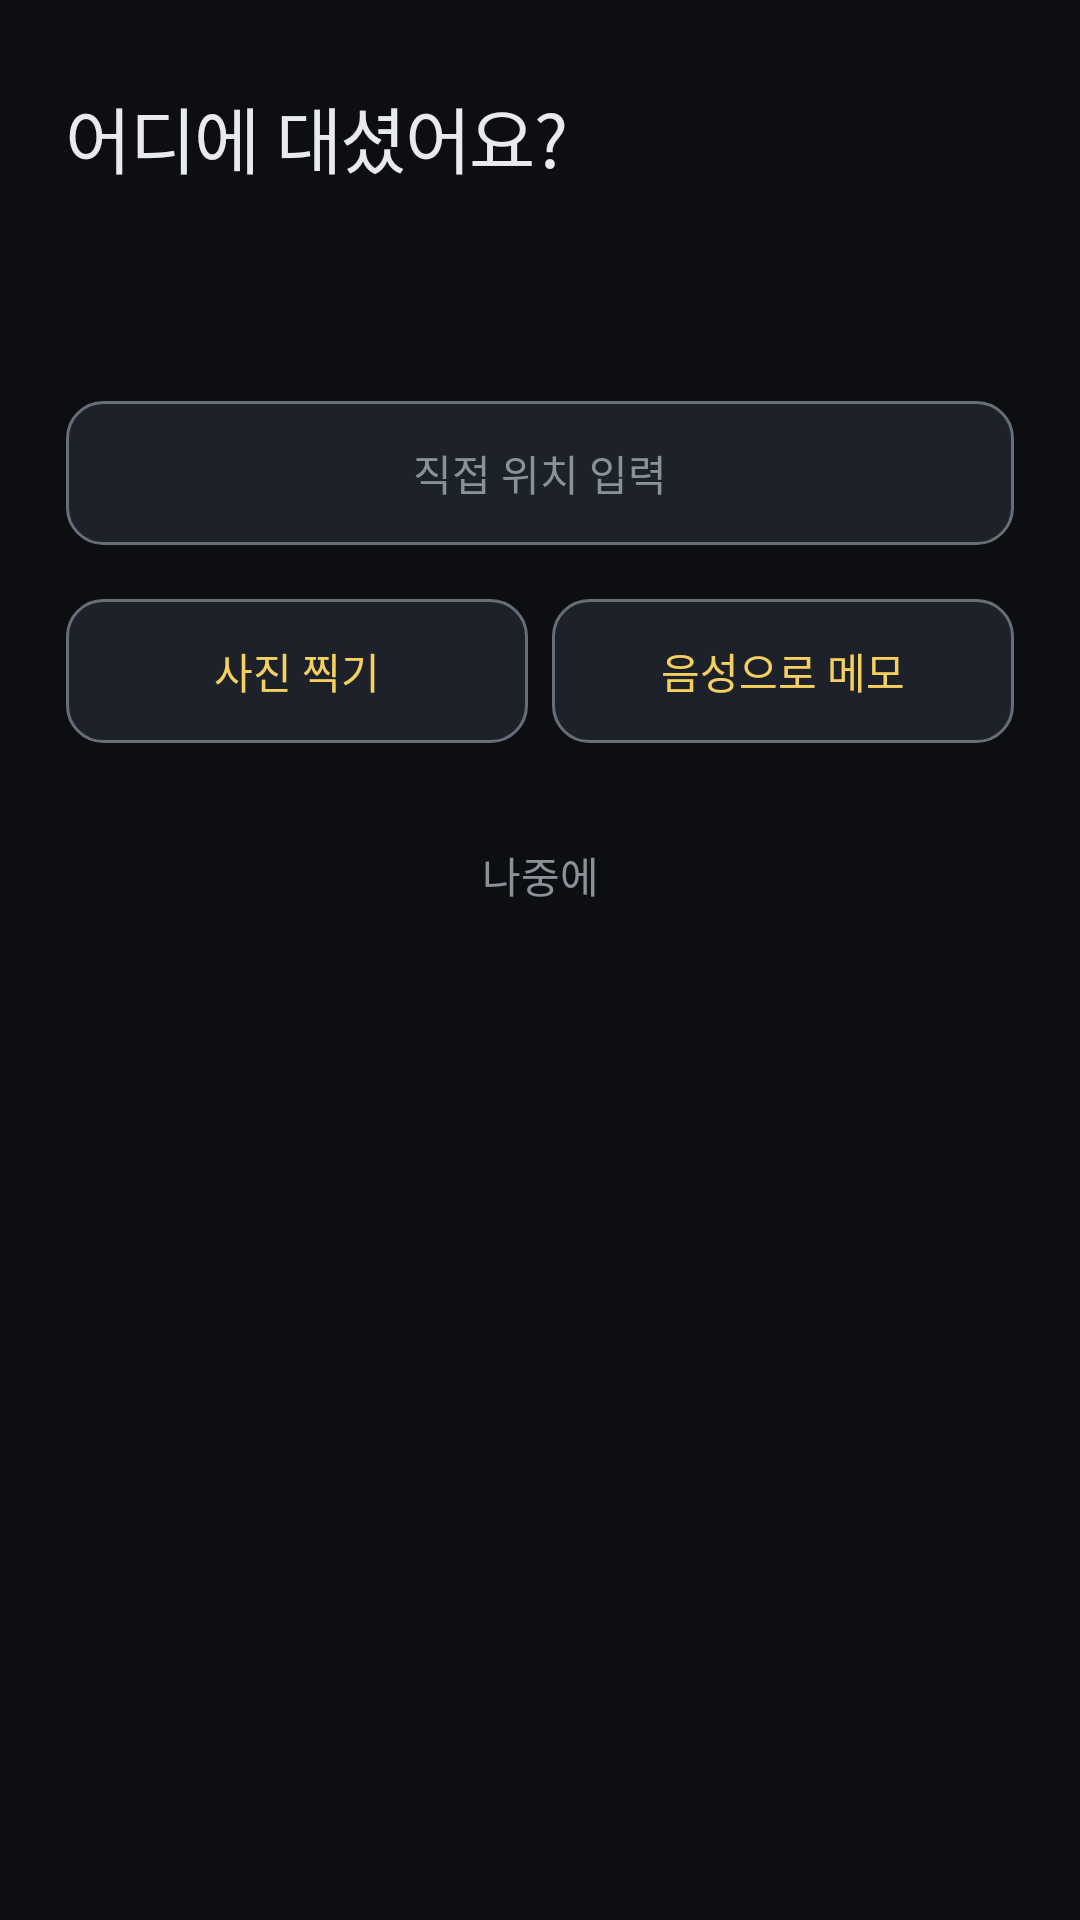

Android layout source for this screen:
<!-- AndroidManifest.xml: application theme AppTheme -->
<!-- res/layout/activity_quick_record.xml -->
<?xml version="1.0" encoding="utf-8"?>
<ScrollView xmlns:android="http://schemas.android.com/apk/res/android"
    xmlns:tools="http://schemas.android.com/tools"
    android:id="@+id/quickRoot"
    android:layout_width="match_parent"
    android:layout_height="match_parent"
    android:fillViewport="true"
    android:paddingLeft="@dimen/page_padding"
    android:paddingTop="28dp"
    android:paddingRight="@dimen/page_padding"
    android:paddingBottom="20dp"
    android:scrollbars="none">

    <LinearLayout
        android:layout_width="match_parent"
        android:layout_height="wrap_content"
        android:orientation="vertical">

        <TextView
            android:layout_width="wrap_content"
            android:layout_height="wrap_content"
            android:layout_marginLeft="@dimen/gutter"
            android:fontFamily="sans-serif-medium"
            android:letterSpacing="-0.02"
            android:text="@string/zone_prompt"
            android:textColor="@color/text"
            android:textSize="24sp" />

        <TextView
            android:id="@+id/quickSubtitle"
            android:layout_width="wrap_content"
            android:layout_height="wrap_content"
            android:layout_marginLeft="@dimen/gutter"
            android:layout_marginTop="6dp"
            android:fontFamily="sans-serif"
            android:textColor="@color/subtext"
            android:textSize="14sp" />

        <TextView
            android:id="@+id/quickTime"
            android:layout_width="wrap_content"
            android:layout_height="wrap_content"
            android:layout_marginLeft="@dimen/gutter"
            android:layout_marginTop="2dp"
            android:fontFamily="sans-serif"
            android:textColor="@color/accent_text"
            android:textSize="13sp" />

        <LinearLayout
            android:id="@+id/quickGrid"
            android:layout_width="match_parent"
            android:layout_height="wrap_content"
            android:layout_marginTop="18dp"
            android:orientation="vertical" />

        <LinearLayout
            android:id="@+id/quickEtc"
            android:layout_width="match_parent"
            android:layout_height="wrap_content"
            android:layout_marginTop="2dp"
            android:orientation="vertical" />

        <Button
            android:id="@+id/quickCustom"
            android:layout_width="match_parent"
            android:layout_height="@dimen/touch_min"
            android:layout_marginLeft="@dimen/gutter"
            android:layout_marginRight="@dimen/gutter"
            android:layout_marginTop="6dp"
            android:background="@drawable/bg_button"
            android:fontFamily="sans-serif"
            android:stateListAnimator="@null"
            android:text="@string/custom_input"
            android:textAllCaps="false"
            android:textColor="@color/subtext"
            android:textSize="14sp" />

        
        <LinearLayout
            android:layout_width="match_parent"
            android:layout_height="wrap_content"
            android:layout_marginTop="14dp"
            android:orientation="horizontal"
            tools:ignore="ButtonStyle">

            <Button
                android:id="@+id/quickPhoto"
                android:layout_width="0dp"
                android:layout_height="@dimen/touch_min"
                android:layout_margin="@dimen/gutter"
                android:layout_weight="1"
                android:background="@drawable/bg_button"
                android:fontFamily="sans-serif-medium"
                android:stateListAnimator="@null"
                android:text="@string/quick_photo"
                android:textAllCaps="false"
                android:textColor="@color/accent_text"
                android:textSize="14sp" />

            <Button
                android:id="@+id/quickVoice"
                android:layout_width="0dp"
                android:layout_height="@dimen/touch_min"
                android:layout_margin="@dimen/gutter"
                android:layout_weight="1"
                android:background="@drawable/bg_button"
                android:fontFamily="sans-serif-medium"
                android:stateListAnimator="@null"
                android:text="@string/quick_voice"
                android:textAllCaps="false"
                android:textColor="@color/accent_text"
                android:textSize="14sp" />
        </LinearLayout>

        <TextView
            android:id="@+id/quickMemo"
            android:layout_width="match_parent"
            android:layout_height="wrap_content"
            android:layout_marginLeft="@dimen/gutter"
            android:layout_marginRight="@dimen/gutter"
            android:layout_marginTop="8dp"
            android:fontFamily="sans-serif"
            android:textColor="@color/subtext"
            android:textSize="13sp"
            android:visibility="gone" />

        <Button
            android:id="@+id/quickLater"
            android:layout_width="match_parent"
            android:layout_height="@dimen/touch_min"
            android:layout_marginLeft="@dimen/gutter"
            android:layout_marginRight="@dimen/gutter"
            android:layout_marginTop="16dp"
            android:background="?android:attr/selectableItemBackgroundBorderless"
            android:fontFamily="sans-serif"
            android:stateListAnimator="@null"
            android:text="@string/quick_later"
            android:textAllCaps="false"
            android:textColor="@color/subtext"
            android:textSize="14sp" />
    </LinearLayout>
</ScrollView>
<!-- resources referenced by this layout -->
<resources>
  <color name="accent_text">#F5D060</color>
  <color name="subtext">#8A9299</color>
  <color name="text">#E8EAED</color>
  <dimen name="gutter">4dp</dimen>
  <dimen name="page_padding">18dp</dimen>
  <dimen name="touch_min">48dp</dimen>
  <!-- drawable bg_button (drawable) -->
  <?xml version="1.0" encoding="utf-8"?>
  <ripple xmlns:android="http://schemas.android.com/apk/res/android"
      android:color="#40F0C030">
      <item>
          <shape>
              <solid android:color="@color/button" />
              <stroke
                  android:width="@dimen/stroke"
                  android:color="@color/outline" />
              <corners android:radius="@dimen/radius_control" />
          </shape>
      </item>
  </ripple>
  <string name="custom_input">직접 위치 입력</string>
  <string name="quick_later">나중에</string>
  <string name="quick_photo">사진 찍기</string>
  <string name="quick_voice">음성으로 메모</string>
  <string name="zone_prompt">어디에 대셨어요?</string>
  <style name="AppTheme" parent="@android:style/Theme.Material.NoActionBar">
          <item name="android:windowBackground">@color/bg</item>
          <item name="android:statusBarColor">@color/bg</item>
          <item name="android:navigationBarColor">@color/bg</item>
          <item name="android:windowLightStatusBar">false</item>
          <item name="android:colorAccent">@color/accent</item>
          
          <item name="android:alertDialogTheme">@style/AppDialog</item>
          <item name="android:datePickerDialogTheme">@style/AppDialog</item>
          <item name="android:timePickerDialogTheme">@style/AppDialog</item>
      </style>
  <color name="button">#1D222A</color>
  <dimen name="stroke">1dp</dimen>
  <color name="outline">#666E78</color>
  <dimen name="radius_control">12dp</dimen>
  <color name="bg">#0C0E12</color>
  <color name="accent">#F0C030</color>
  <style name="AppDialog" parent="@android:style/Theme.Material.Dialog.Alert">
          <item name="android:windowBackground">@drawable/bg_dialog</item>
          <item name="android:colorBackground">@color/card</item>
          <item name="android:colorAccent">@color/accent</item>
          <item name="android:textColorPrimary">@color/text</item>
          <item name="android:textColorSecondary">@color/subtext</item>
          
          <item name="android:textColorAlertDialogListItem">@color/text</item>
      </style>
  <!-- drawable bg_dialog (drawable) -->
  <?xml version="1.0" encoding="utf-8"?>
  <inset xmlns:android="http://schemas.android.com/apk/res/android"
      android:inset="16dp">
      <shape>
          <solid android:color="@color/card" />
          <stroke
              android:width="@dimen/stroke"
              android:color="@color/outline" />
          <corners android:radius="@dimen/radius_card" />
      </shape>
  </inset>
  <color name="card">#151920</color>
  <dimen name="radius_card">14dp</dimen>
</resources>
